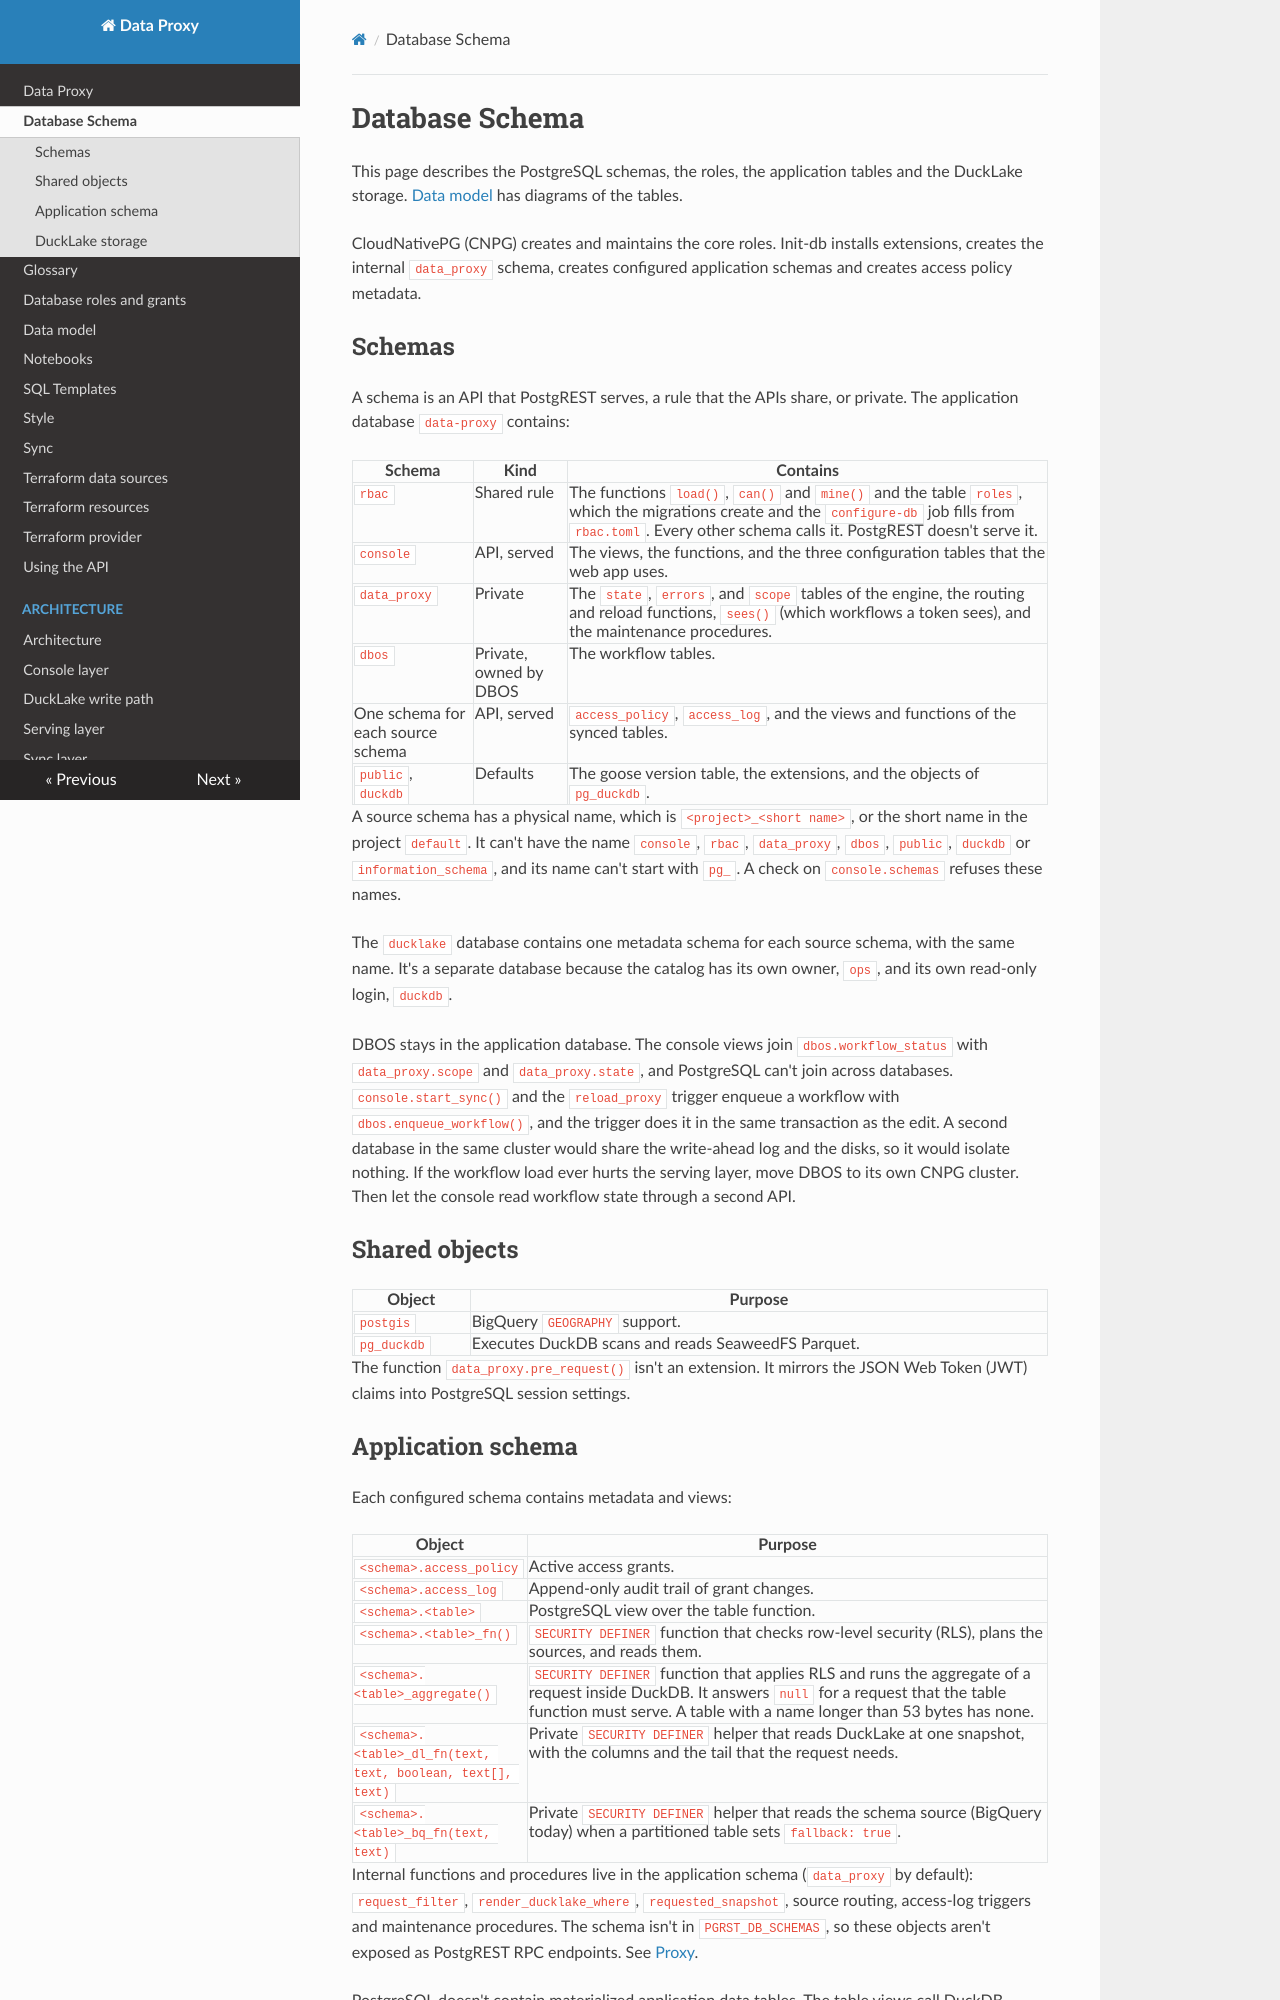

repository: prefeitura-rio/data-proxy · page: database/index.html · generator: mkdocs

# Database Schema

This page describes the PostgreSQL schemas, the roles, the application tables and the DuckLake storage. [Data model](model.md) has diagrams of the tables.

CloudNativePG (CNPG) creates and maintains the core roles. Init-db installs extensions, creates the internal `data_proxy` schema, creates configured application schemas and creates access policy metadata.

## Schemas

A schema is an API that PostgREST serves, a rule that the APIs share, or private. The application database `data-proxy` contains:

| Schema | Kind | Contains |
| --- | --- | --- |
| `rbac` | Shared rule | The functions `load()`, `can()` and `mine()` and the table `roles`, which the migrations create and the `configure-db` job fills from `rbac.toml`. Every other schema calls it. PostgREST doesn't serve it. |
| `console` | API, served | The views, the functions, and the three configuration tables that the web app uses. |
| `data_proxy` | Private | The `state`, `errors`, and `scope` tables of the engine, the routing and reload functions, `sees()` (which workflows a token sees), and the maintenance procedures. |
| `dbos` | Private, owned by DBOS | The workflow tables. |
| One schema for each source schema | API, served | `access_policy`, `access_log`, and the views and functions of the synced tables. |
| `public`, `duckdb` | Defaults | The goose version table, the extensions, and the objects of `pg_duckdb`. |

A source schema has a physical name, which is `<project>_<short name>`, or the short name in the project `default`. It can't have the name `console`, `rbac`, `data_proxy`, `dbos`, `public`, `duckdb` or `information_schema`, and its name can't start with `pg_`. A check on `console.schemas` refuses these names.

The `ducklake` database contains one metadata schema for each source schema, with the same name. It's a separate database because the catalog has its own owner, `ops`, and its own read-only login, `duckdb`.

DBOS stays in the application database. The console views join `dbos.workflow_status` with `data_proxy.scope` and `data_proxy.state`, and PostgreSQL can't join across databases. `console.start_sync()` and the `reload_proxy` trigger enqueue a workflow with `dbos.enqueue_workflow()`, and the trigger does it in the same transaction as the edit. A second database in the same cluster would share the write-ahead log and the disks, so it would isolate nothing. If the workflow load ever hurts the serving layer, move DBOS to its own CNPG cluster. Then let the console read workflow state through a second API.

## Shared objects

| Object | Purpose |
| --- | --- |
| `postgis` | BigQuery `GEOGRAPHY` support. |
| `pg_duckdb` | Executes DuckDB scans and reads SeaweedFS Parquet. |

The function `data_proxy.pre_request()` isn't an extension. It mirrors the JSON Web Token (JWT) claims into PostgreSQL session settings.
